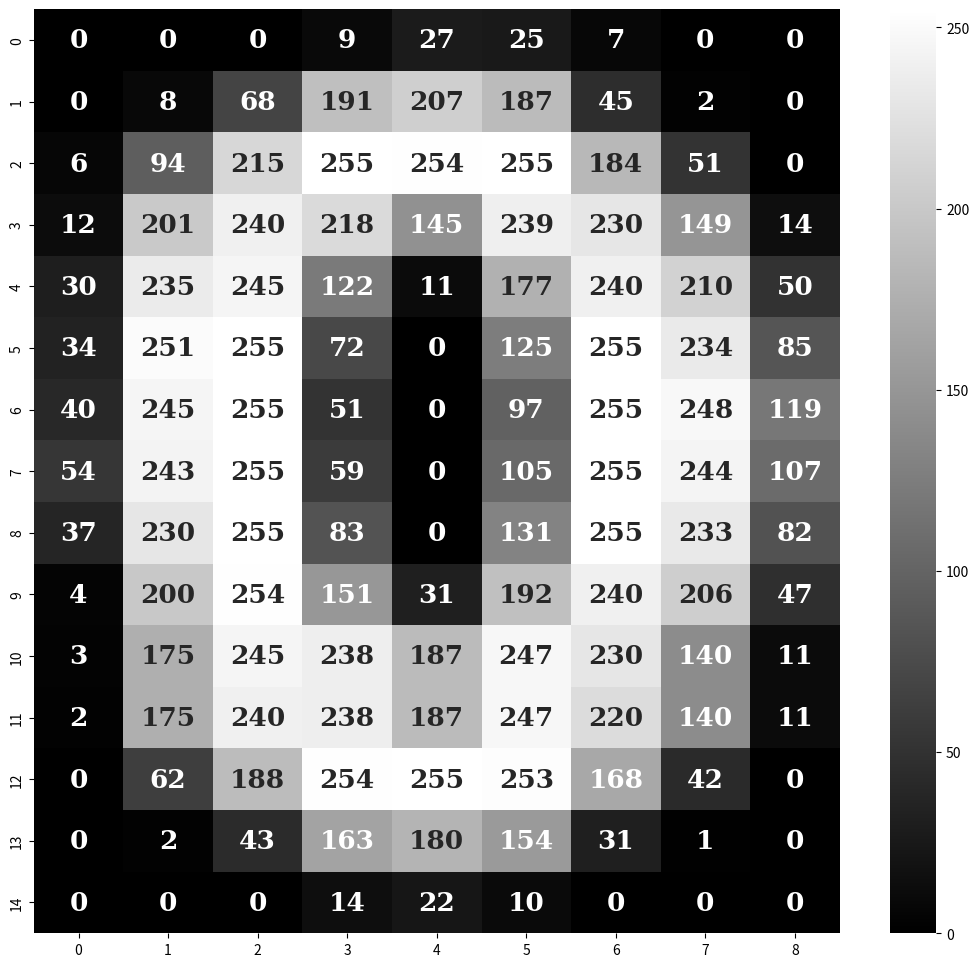

The matplotlib source for this figure:
import seaborn as sns
import matplotlib.pyplot as plt

#decomment for figure of pixe values
#image_greyscale = [[0, 50, 100, 150, 200, 255]]

image_matrix = [[0,  0,   0,   9,   27,  25,  7,   0,   0],
                [0,  8,   68,  191, 207, 187, 45,  2,   0],
                [6,  94,  215, 255, 254, 255, 184, 51,  0],
                [12, 201, 240, 218, 145, 239, 230, 149, 14],
                [30, 235, 245, 122, 11,  177, 240, 210, 50],
                [34, 251, 255, 72,  0,   125, 255, 234, 85],
                [40, 245, 255, 51,  0,   97,  255, 248, 119],
                [54, 243, 255, 59,  0,   105, 255, 244, 107],
                [37, 230, 255, 83,  0,   131, 255, 233, 82],
                [4,  200, 254, 151, 31,  192, 240, 206, 47],
                [3,  175, 245, 238, 187, 247, 230, 140, 11],
                [2,  175, 240, 238, 187, 247, 220, 140, 11],
                [0,  62,  188, 254, 255, 253, 168, 42,  0],
                [0,  2,   43,  163, 180, 154, 31,  1,   0],
                [0,  0,   0,   14,  22,  10,  0,   0,   0]]

#decomment for figure of pixe values
#plt.figure(figsize=(10,5))

plt.figure(figsize=(13,12))
plt.ticklabel_format(style='plain', axis='y',useOffset=False)
ax = sns.heatmap(
    #decomment for figure of pixe values
    #image_greyscale, 
    image_matrix,
    annot=True, 
    cmap="gist_gray", 
    fmt='g', 
    annot_kws={
        'fontsize': 19,
        'fontweight': 'bold',
        'fontfamily': 'serif'})
plt.show()
